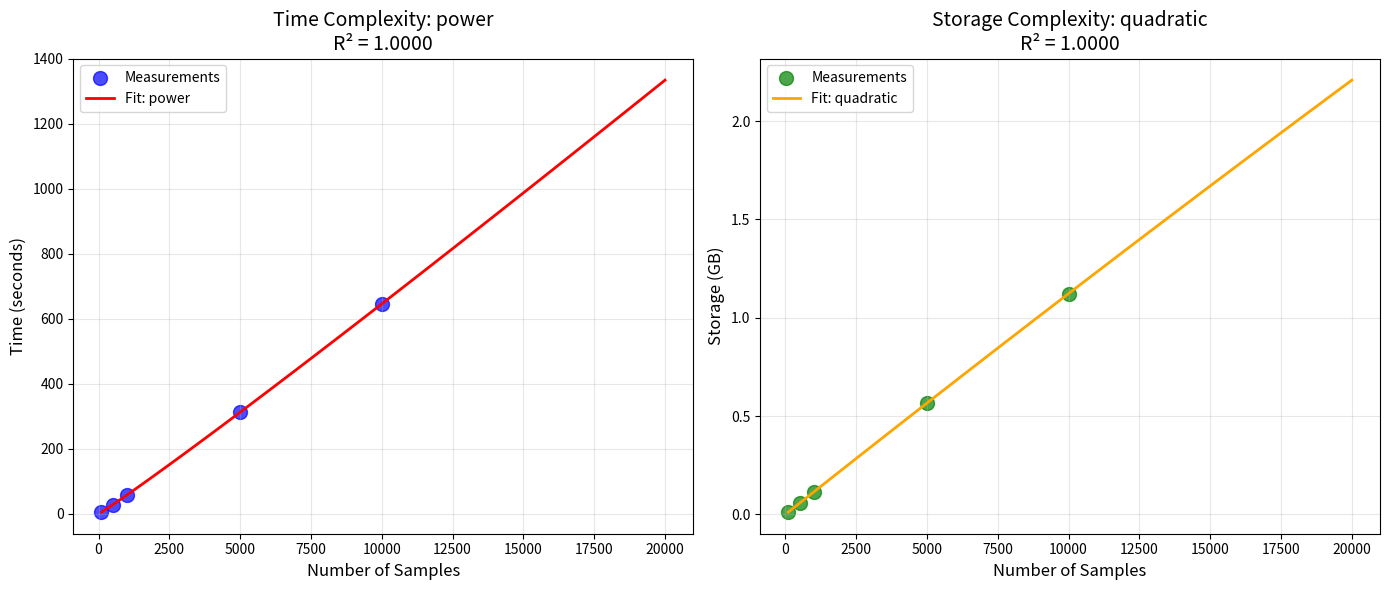

Generate this figure with matplotlib:
#!/usr/bin/env python3
"""
Scaling Analyzer - Training Complexity Analysis and Extrapolation

This module analyzes how training time and storage scale with dataset size
by fitting complexity curves (O(n), O(n log n), O(n²)) to actual training data.

It enables extrapolation to predict requirements for much larger datasets.

Usage:
    analyzer = ScalingAnalyzer()

    # Add training measurements
    analyzer.add_measurement(samples=100, time_seconds=5.2, storage_mb=12)
    analyzer.add_measurement(samples=500, time_seconds=28.1, storage_mb=58)
    analyzer.add_measurement(samples=1000, time_seconds=58.3, storage_mb=115)

    # Fit complexity curves
    analyzer.fit_curves()

    # Extrapolate
    prediction = analyzer.predict(samples=1000000)
    print(f"1M samples: {prediction.time_hours:.1f} hours, {prediction.storage_gb:.2f} GB")
"""

import numpy as np
from typing import Dict, List, Any, Optional, Tuple
from dataclasses import dataclass, field
from scipy import optimize
import json
import matplotlib.pyplot as plt


@dataclass
class ScalingMeasurement:
    """Single scaling measurement"""
    num_samples: int
    time_seconds: float
    storage_mb: float
    memory_mb: Optional[float] = None
    samples_per_second: Optional[float] = None

    def __post_init__(self):
        if self.samples_per_second is None and self.time_seconds > 0:
            self.samples_per_second = self.num_samples / self.time_seconds


@dataclass
class ComplexityCurve:
    """Fitted complexity curve"""
    complexity_type: str  # 'linear', 'n_log_n', 'quadratic', 'power'
    coefficients: List[float]
    r_squared: float  # Goodness of fit
    equation: str  # Human-readable equation


@dataclass
class ScalingPrediction:
    """Prediction for a specific dataset size"""
    num_samples: int

    # Time predictions
    time_seconds: float
    time_minutes: float
    time_hours: float
    time_days: float

    # Storage predictions
    storage_mb: float
    storage_gb: float

    # Memory predictions (if available)
    memory_mb: Optional[float] = None
    memory_gb: Optional[float] = None

    # Throughput predictions
    samples_per_second: Optional[float] = None

    # Confidence
    prediction_confidence: float = 0.0  # 0-1, based on R²


@dataclass
class ScalingAnalysisReport:
    """Complete scaling analysis results"""
    measurements: List[ScalingMeasurement]

    # Fitted curves
    time_curve: ComplexityCurve
    storage_curve: ComplexityCurve
    memory_curve: Optional[ComplexityCurve] = None

    # Extrapolations
    predictions: Dict[int, ScalingPrediction] = field(default_factory=dict)

    # Analysis
    time_complexity_class: str = 'unknown'  # 'linear', 'n_log_n', 'quadratic'
    storage_complexity_class: str = 'unknown'
    scaling_efficiency: str = 'unknown'  # 'excellent', 'good', 'fair', 'poor'

    def print_summary(self):
        """Print human-readable analysis summary"""
        print("\n" + "="*80)
        print("SCALING ANALYSIS REPORT")
        print("="*80)

        print(f"\n📊 MEASUREMENTS")
        print(f"  Data points: {len(self.measurements)}")
        print(f"  Sample range: {min(m.num_samples for m in self.measurements):,} - "
              f"{max(m.num_samples for m in self.measurements):,}")

        print(f"\n⏱️  TIME COMPLEXITY")
        print(f"  Best fit: {self.time_curve.complexity_type}")
        print(f"  Equation: {self.time_curve.equation}")
        print(f"  R²: {self.time_curve.r_squared:.4f}")
        print(f"  Classification: {self.time_complexity_class}")

        print(f"\n💾 STORAGE COMPLEXITY")
        print(f"  Best fit: {self.storage_curve.complexity_type}")
        print(f"  Equation: {self.storage_curve.equation}")
        print(f"  R²: {self.storage_curve.r_squared:.4f}")
        print(f"  Classification: {self.storage_complexity_class}")

        if self.memory_curve:
            print(f"\n🧠 MEMORY COMPLEXITY")
            print(f"  Best fit: {self.memory_curve.complexity_type}")
            print(f"  Equation: {self.memory_curve.equation}")
            print(f"  R²: {self.memory_curve.r_squared:.4f}")

        print(f"\n🎯 OVERALL SCALING EFFICIENCY")
        print(f"  Rating: {self.scaling_efficiency}")

        if self.predictions:
            print(f"\n🔮 EXTRAPOLATIONS")
            for samples, pred in sorted(self.predictions.items()):
                print(f"\n  {samples:,} samples:")
                if pred.time_hours < 1:
                    print(f"    Time: {pred.time_minutes:.1f} minutes")
                elif pred.time_days < 1:
                    print(f"    Time: {pred.time_hours:.1f} hours")
                else:
                    print(f"    Time: {pred.time_days:.1f} days")
                print(f"    Storage: {pred.storage_gb:.2f} GB")
                if pred.memory_gb:
                    print(f"    Memory: {pred.memory_gb:.1f} GB")
                print(f"    Confidence: {pred.prediction_confidence*100:.1f}%")

        print("\n" + "="*80)


class ScalingAnalyzer:
    """
    Analyze training scaling behavior through complexity curve fitting.

    Fits O(n), O(n log n), O(n²) and power-law curves to training data
    to enable accurate extrapolation to larger dataset sizes.
    """

    def __init__(self, verbose: bool = True):
        """
        Initialize scaling analyzer.

        Args:
            verbose: Print analysis steps
        """
        self.verbose = verbose
        self.measurements: List[ScalingMeasurement] = []
        self.time_curve: Optional[ComplexityCurve] = None
        self.storage_curve: Optional[ComplexityCurve] = None
        self.memory_curve: Optional[ComplexityCurve] = None

        if self.verbose:
            print("✓ ScalingAnalyzer initialized")

    def add_measurement(
        self,
        samples: int,
        time_seconds: float,
        storage_mb: float,
        memory_mb: Optional[float] = None
    ):
        """
        Add a training measurement.

        Args:
            samples: Number of samples trained
            time_seconds: Training duration
            storage_mb: MongoDB storage used
            memory_mb: Peak memory usage
        """
        measurement = ScalingMeasurement(
            num_samples=samples,
            time_seconds=time_seconds,
            storage_mb=storage_mb,
            memory_mb=memory_mb
        )

        self.measurements.append(measurement)

        if self.verbose:
            print(f"✓ Added measurement: {samples:,} samples, {time_seconds:.1f}s, {storage_mb:.1f}MB")

    def fit_curves(self) -> ScalingAnalysisReport:
        """
        Fit complexity curves to all measurements.

        Returns:
            ScalingAnalysisReport with fitted curves
        """
        if len(self.measurements) < 3:
            raise ValueError("Need at least 3 measurements to fit curves")

        if self.verbose:
            print(f"\n⏳ Fitting complexity curves to {len(self.measurements)} measurements...")

        # Extract data
        n_values = np.array([m.num_samples for m in self.measurements])
        time_values = np.array([m.time_seconds for m in self.measurements])
        storage_values = np.array([m.storage_mb for m in self.measurements])

        # Fit time complexity
        self.time_curve = self._fit_best_curve(n_values, time_values, "time")

        # Fit storage complexity
        self.storage_curve = self._fit_best_curve(n_values, storage_values, "storage")

        # Fit memory complexity (if data available)
        memory_values = np.array([m.memory_mb for m in self.measurements if m.memory_mb])
        if len(memory_values) >= 3:
            n_memory = n_values[:len(memory_values)]
            self.memory_curve = self._fit_best_curve(n_memory, memory_values, "memory")

        # Classify complexity
        time_class = self._classify_complexity(self.time_curve)
        storage_class = self._classify_complexity(self.storage_curve)

        # Assess overall scaling efficiency
        scaling_efficiency = self._assess_scaling_efficiency(time_class, storage_class)

        report = ScalingAnalysisReport(
            measurements=self.measurements,
            time_curve=self.time_curve,
            storage_curve=self.storage_curve,
            memory_curve=self.memory_curve,
            time_complexity_class=time_class,
            storage_complexity_class=storage_class,
            scaling_efficiency=scaling_efficiency
        )

        if self.verbose:
            print(f"✓ Time complexity: {self.time_curve.complexity_type} (R²={self.time_curve.r_squared:.4f})")
            print(f"✓ Storage complexity: {self.storage_curve.complexity_type} (R²={self.storage_curve.r_squared:.4f})")

        return report

    def predict(self, samples: int) -> ScalingPrediction:
        """
        Predict resource requirements for a specific number of samples.

        Args:
            samples: Number of samples to predict for

        Returns:
            ScalingPrediction with time and storage estimates
        """
        if not self.time_curve or not self.storage_curve:
            raise RuntimeError("Must call fit_curves() before prediction")

        # Predict time
        time_seconds = self._evaluate_curve(self.time_curve, samples)
        time_minutes = time_seconds / 60
        time_hours = time_minutes / 60
        time_days = time_hours / 24

        # Predict storage
        storage_mb = self._evaluate_curve(self.storage_curve, samples)
        storage_gb = storage_mb / 1024

        # Predict memory (if curve available)
        memory_mb = None
        memory_gb = None
        if self.memory_curve:
            memory_mb = self._evaluate_curve(self.memory_curve, samples)
            memory_gb = memory_mb / 1024

        # Predict throughput
        samples_per_second = samples / time_seconds if time_seconds > 0 else None

        # Confidence based on R² values
        confidence = (self.time_curve.r_squared + self.storage_curve.r_squared) / 2

        return ScalingPrediction(
            num_samples=samples,
            time_seconds=time_seconds,
            time_minutes=time_minutes,
            time_hours=time_hours,
            time_days=time_days,
            storage_mb=storage_mb,
            storage_gb=storage_gb,
            memory_mb=memory_mb,
            memory_gb=memory_gb,
            samples_per_second=samples_per_second,
            prediction_confidence=confidence
        )

    def generate_report(
        self,
        extrapolate_to: List[int] = None
    ) -> ScalingAnalysisReport:
        """
        Generate complete scaling analysis report with extrapolations.

        Args:
            extrapolate_to: List of sample counts to extrapolate to
                           Default: [10K, 100K, 1M, 10M, 100M]

        Returns:
            ScalingAnalysisReport with all predictions
        """
        if extrapolate_to is None:
            extrapolate_to = [10000, 100000, 1000000, 10000000, 100000000]

        report = self.fit_curves()

        # Generate predictions
        for samples in extrapolate_to:
            prediction = self.predict(samples)
            report.predictions[samples] = prediction

        return report

    def _fit_best_curve(
        self,
        n_values: np.ndarray,
        y_values: np.ndarray,
        metric_name: str
    ) -> ComplexityCurve:
        """
        Fit multiple complexity curves and return best fit.

        Tests: linear, n log n, quadratic, power law

        Args:
            n_values: Sample counts
            y_values: Measured values (time or storage)
            metric_name: Name for logging

        Returns:
            Best-fitting ComplexityCurve
        """
        curves = []

        # 1. Linear: y = a*n + b
        try:
            def linear(n, a, b):
                return a * n + b

            popt, _ = optimize.curve_fit(linear, n_values, y_values)
            y_pred = linear(n_values, *popt)
            r2 = self._calculate_r_squared(y_values, y_pred)

            curves.append(ComplexityCurve(
                complexity_type='linear',
                coefficients=list(popt),
                r_squared=r2,
                equation=f"y = {popt[0]:.2e}*n + {popt[1]:.2e}"
            ))
        except:
            pass

        # 2. n log n: y = a*n*log(n) + b
        try:
            def n_log_n(n, a, b):
                return a * n * np.log(n) + b

            popt, _ = optimize.curve_fit(n_log_n, n_values, y_values)
            y_pred = n_log_n(n_values, *popt)
            r2 = self._calculate_r_squared(y_values, y_pred)

            curves.append(ComplexityCurve(
                complexity_type='n_log_n',
                coefficients=list(popt),
                r_squared=r2,
                equation=f"y = {popt[0]:.2e}*n*log(n) + {popt[1]:.2e}"
            ))
        except:
            pass

        # 3. Quadratic: y = a*n² + b*n + c
        try:
            def quadratic(n, a, b, c):
                return a * n**2 + b * n + c

            popt, _ = optimize.curve_fit(quadratic, n_values, y_values)
            y_pred = quadratic(n_values, *popt)
            r2 = self._calculate_r_squared(y_values, y_pred)

            curves.append(ComplexityCurve(
                complexity_type='quadratic',
                coefficients=list(popt),
                r_squared=r2,
                equation=f"y = {popt[0]:.2e}*n² + {popt[1]:.2e}*n + {popt[2]:.2e}"
            ))
        except:
            pass

        # 4. Power law: y = a*n^b
        try:
            def power_law(n, a, b):
                return a * np.power(n, b)

            popt, _ = optimize.curve_fit(power_law, n_values, y_values, p0=[1, 1])
            y_pred = power_law(n_values, *popt)
            r2 = self._calculate_r_squared(y_values, y_pred)

            curves.append(ComplexityCurve(
                complexity_type='power',
                coefficients=list(popt),
                r_squared=r2,
                equation=f"y = {popt[0]:.2e}*n^{popt[1]:.3f}"
            ))
        except:
            pass

        if not curves:
            raise RuntimeError(f"Failed to fit any curves to {metric_name} data")

        # Return curve with best R²
        best_curve = max(curves, key=lambda c: c.r_squared)

        if self.verbose:
            print(f"  {metric_name}: best fit = {best_curve.complexity_type} (R²={best_curve.r_squared:.4f})")

        return best_curve

    def _calculate_r_squared(self, y_true: np.ndarray, y_pred: np.ndarray) -> float:
        """Calculate R² goodness of fit"""
        ss_res = np.sum((y_true - y_pred) ** 2)
        ss_tot = np.sum((y_true - np.mean(y_true)) ** 2)
        return 1 - (ss_res / ss_tot) if ss_tot > 0 else 0.0

    def _evaluate_curve(self, curve: ComplexityCurve, n: int) -> float:
        """Evaluate curve at specific n value"""
        if curve.complexity_type == 'linear':
            a, b = curve.coefficients
            return a * n + b
        elif curve.complexity_type == 'n_log_n':
            a, b = curve.coefficients
            return a * n * np.log(n) + b
        elif curve.complexity_type == 'quadratic':
            a, b, c = curve.coefficients
            return a * n**2 + b * n + c
        elif curve.complexity_type == 'power':
            a, b = curve.coefficients
            return a * np.power(n, b)
        else:
            raise ValueError(f"Unknown complexity type: {curve.complexity_type}")

    def _classify_complexity(self, curve: ComplexityCurve) -> str:
        """Classify complexity into standard classes"""
        if curve.complexity_type == 'linear':
            return 'O(n) - Linear'
        elif curve.complexity_type == 'n_log_n':
            return 'O(n log n) - Linearithmic'
        elif curve.complexity_type == 'quadratic':
            return 'O(n²) - Quadratic'
        elif curve.complexity_type == 'power':
            exponent = curve.coefficients[1]
            if exponent < 1.2:
                return 'O(n) - Near Linear'
            elif exponent < 1.8:
                return 'O(n^1.5) - Superlinear'
            elif exponent < 2.5:
                return 'O(n²) - Near Quadratic'
            else:
                return f'O(n^{exponent:.1f}) - Polynomial'
        else:
            return 'Unknown'

    def _assess_scaling_efficiency(self, time_class: str, storage_class: str) -> str:
        """Assess overall scaling efficiency"""
        # Excellent: both linear or n log n
        if ('Linear' in time_class and 'Linear' in storage_class):
            return 'EXCELLENT'

        # Good: one linear, one linearithmic
        if ('Linear' in time_class or 'Linearithmic' in time_class) and \
           ('Linear' in storage_class or 'Linearithmic' in storage_class):
            return 'GOOD'

        # Fair: no quadratic
        if 'Quadratic' not in time_class and 'Quadratic' not in storage_class:
            return 'FAIR'

        # Poor: quadratic or worse
        return 'POOR'

    def plot_curves(self, save_path: Optional[str] = None):
        """Plot fitted curves with measurements"""
        if not self.time_curve or not self.storage_curve:
            raise RuntimeError("Must call fit_curves() before plotting")

        fig, (ax1, ax2) = plt.subplots(1, 2, figsize=(14, 6))

        # Extract data
        n_values = np.array([m.num_samples for m in self.measurements])
        time_values = np.array([m.time_seconds for m in self.measurements])
        storage_values = np.array([m.storage_mb for m in self.measurements])

        # Generate curve points
        n_curve = np.linspace(min(n_values), max(n_values) * 2, 100)
        time_curve = np.array([self._evaluate_curve(self.time_curve, n) for n in n_curve])
        storage_curve = np.array([self._evaluate_curve(self.storage_curve, n) for n in n_curve])

        # Plot time
        ax1.scatter(n_values, time_values, color='blue', label='Measurements', s=100, alpha=0.7)
        ax1.plot(n_curve, time_curve, color='red', label=f'Fit: {self.time_curve.complexity_type}', linewidth=2)
        ax1.set_xlabel('Number of Samples', fontsize=12)
        ax1.set_ylabel('Time (seconds)', fontsize=12)
        ax1.set_title(f'Time Complexity: {self.time_curve.complexity_type}\nR² = {self.time_curve.r_squared:.4f}', fontsize=14)
        ax1.legend()
        ax1.grid(alpha=0.3)

        # Plot storage
        ax2.scatter(n_values, storage_values / 1024, color='green', label='Measurements', s=100, alpha=0.7)
        ax2.plot(n_curve, storage_curve / 1024, color='orange', label=f'Fit: {self.storage_curve.complexity_type}', linewidth=2)
        ax2.set_xlabel('Number of Samples', fontsize=12)
        ax2.set_ylabel('Storage (GB)', fontsize=12)
        ax2.set_title(f'Storage Complexity: {self.storage_curve.complexity_type}\nR² = {self.storage_curve.r_squared:.4f}', fontsize=14)
        ax2.legend()
        ax2.grid(alpha=0.3)

        plt.tight_layout()

        if save_path:
            plt.savefig(save_path, dpi=300, bbox_inches='tight')
            print(f"✓ Plot saved to {save_path}")
        else:
            plt.show()

    def export_json(self, filepath: str):
        """Export analysis as JSON"""
        report = self.generate_report()

        data = {
            'measurements': [
                {
                    'num_samples': m.num_samples,
                    'time_seconds': m.time_seconds,
                    'storage_mb': m.storage_mb,
                    'memory_mb': m.memory_mb,
                    'samples_per_second': m.samples_per_second
                }
                for m in report.measurements
            ],
            'time_curve': {
                'type': report.time_curve.complexity_type,
                'equation': report.time_curve.equation,
                'r_squared': report.time_curve.r_squared
            },
            'storage_curve': {
                'type': report.storage_curve.complexity_type,
                'equation': report.storage_curve.equation,
                'r_squared': report.storage_curve.r_squared
            },
            'classifications': {
                'time_complexity': report.time_complexity_class,
                'storage_complexity': report.storage_complexity_class,
                'scaling_efficiency': report.scaling_efficiency
            },
            'predictions': {
                str(samples): {
                    'time_hours': pred.time_hours,
                    'storage_gb': pred.storage_gb,
                    'confidence': pred.prediction_confidence
                }
                for samples, pred in report.predictions.items()
            }
        }

        with open(filepath, 'w') as f:
            json.dump(data, f, indent=2)

        print(f"✓ Analysis exported to {filepath}")


def main():
    """Example usage"""
    analyzer = ScalingAnalyzer(verbose=True)

    # Add progressive measurements (simulated)
    measurements = [
        (100, 5.2, 12),
        (500, 28.1, 58),
        (1000, 58.3, 115),
        (5000, 312.5, 580),
        (10000, 645.8, 1150)
    ]

    for samples, time_s, storage_mb in measurements:
        analyzer.add_measurement(samples, time_s, storage_mb)

    # Generate report with extrapolations
    report = analyzer.generate_report(
        extrapolate_to=[100000, 1000000, 10000000, 100000000]
    )

    report.print_summary()

    # Plot
    analyzer.plot_curves(save_path='scaling_curves.png')

    # Export
    analyzer.export_json('scaling_analysis.json')


if __name__ == '__main__':
    main()
